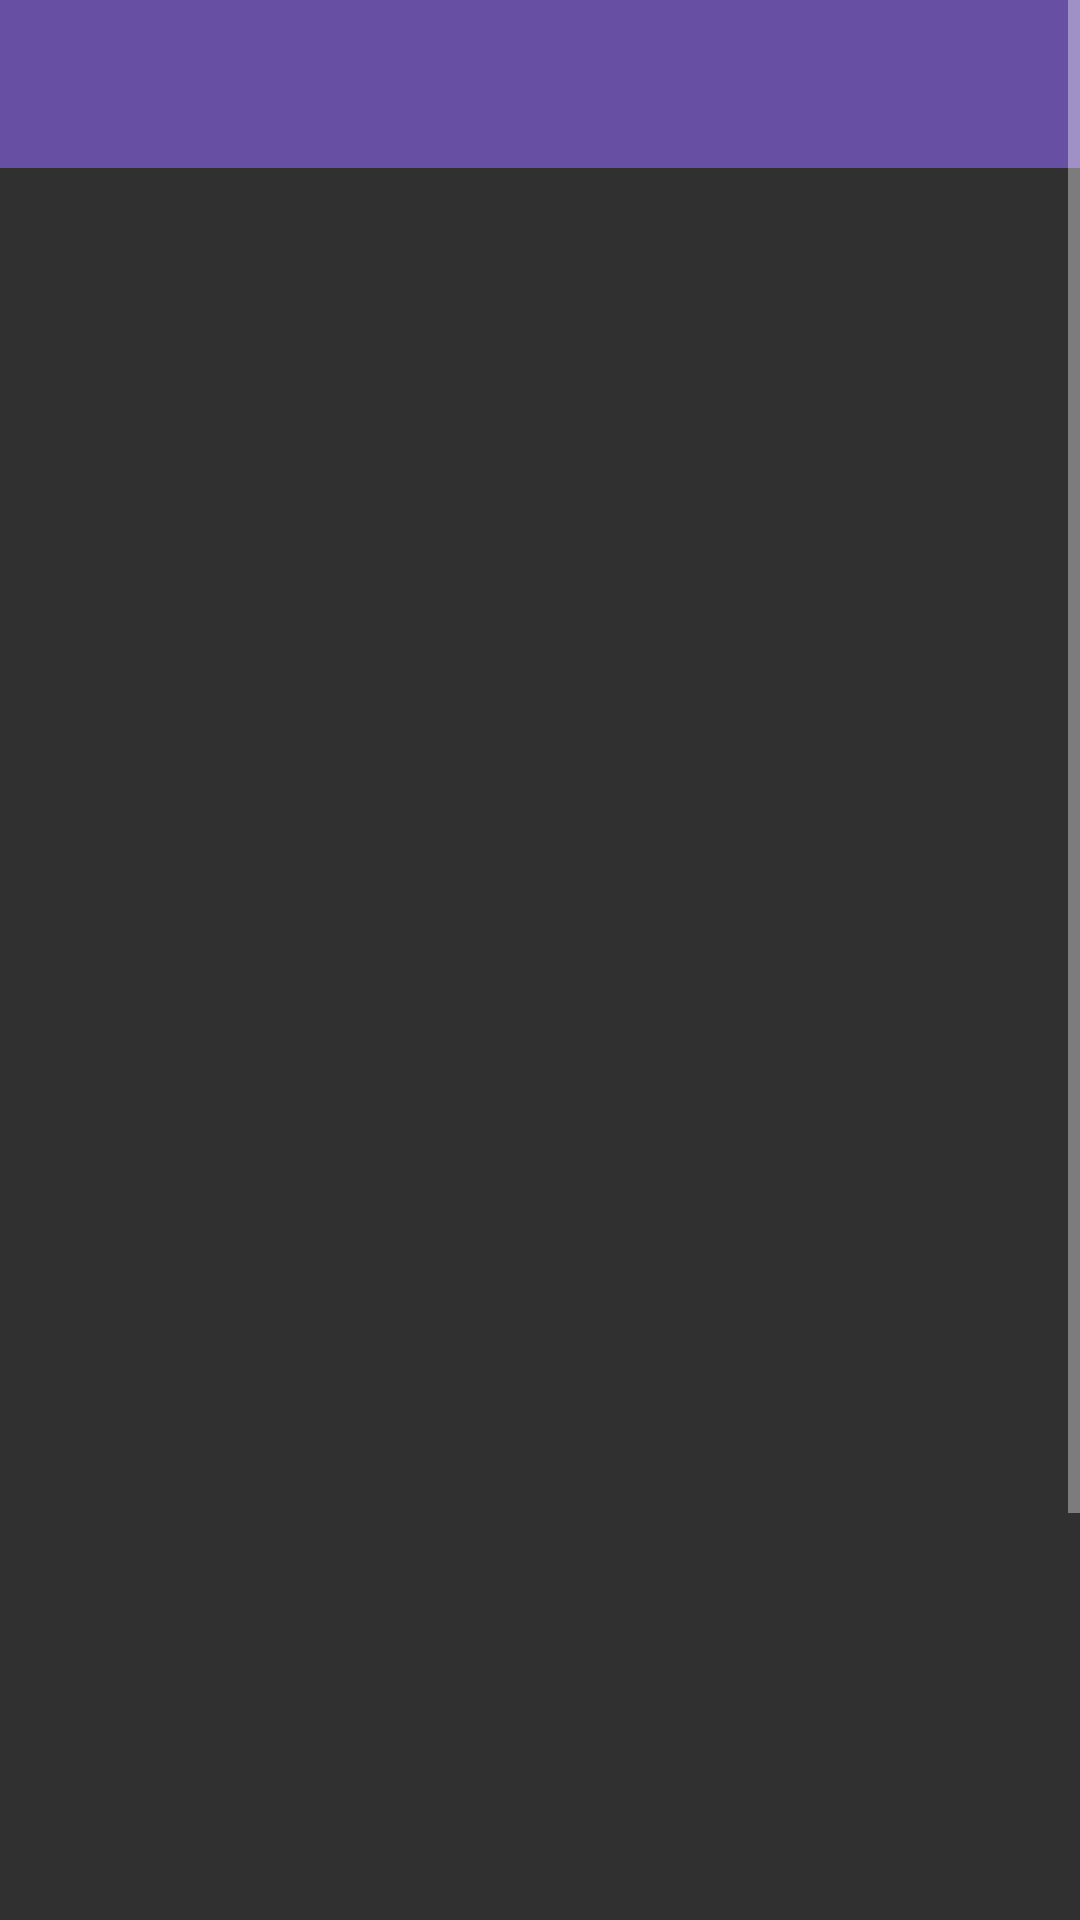

The Android layout XML behind this screen, and the referenced resources:
<!-- AndroidManifest.xml: activity theme Theme.Design.NoActionBar -->
<!-- res/layout/activity_detail_tv_show.xml -->
<?xml version="1.0" encoding="utf-8"?>
<ScrollView xmlns:android="http://schemas.android.com/apk/res/android"
    xmlns:app="http://schemas.android.com/apk/res-auto"
    xmlns:tools="http://schemas.android.com/tools"
    android:layout_width="match_parent"
    android:layout_height="match_parent"
    tools:context=".view.detail.DetailTvShowActivity">

    <androidx.constraintlayout.widget.ConstraintLayout
        android:layout_width="match_parent"
        android:layout_height="wrap_content">

        <com.google.android.material.appbar.AppBarLayout
            android:id="@+id/appBar"
            android:layout_width="match_parent"
            android:layout_height="wrap_content"
            app:layout_constraintTop_toTopOf="parent">

            <androidx.appcompat.widget.Toolbar
                android:layout_width="match_parent"
                android:layout_height="?attr/actionBarSize"
                android:background="@color/primary" />

        </com.google.android.material.appbar.AppBarLayout>

        <ImageView
            android:id="@+id/ivPoster"
            android:layout_width="match_parent"
            android:layout_height="600dp"
            android:scaleType="centerCrop"
            android:src="@drawable/poster_aquaman"
            app:layout_constraintTop_toBottomOf="@id/appBar"
            tools:ignore="contentDescription" />

        <TextView
            android:id="@+id/tvTitle"
            android:layout_width="wrap_content"
            android:layout_height="wrap_content"
            android:layout_marginStart="16dp"
            android:layout_marginTop="16dp"
            tools:text="@string/title"
            android:textSize="18sp"
            android:textStyle="bold"
            app:layout_constraintStart_toStartOf="parent"
            app:layout_constraintTop_toBottomOf="@id/ivPoster" />

        <TextView
            android:id="@+id/tvDate"
            android:layout_width="wrap_content"
            android:layout_height="wrap_content"
            android:layout_marginStart="16dp"
            android:text="@string/season"
            android:textSize="14sp"
            android:textStyle="italic"
            app:layout_constraintStart_toStartOf="parent"
            app:layout_constraintTop_toBottomOf="@id/tvTitle" />

        <TextView
            android:id="@+id/tvReleaseDate"
            android:layout_width="wrap_content"
            android:layout_height="wrap_content"
            android:layout_marginStart="10dp"
            android:text="@string/release_date_"
            android:textSize="14sp"
            android:textStyle="italic"
            app:layout_constraintBottom_toBottomOf="@id/tvDate"
            app:layout_constraintStart_toEndOf="@id/tvDate"
            app:layout_constraintTop_toTopOf="@id/tvDate" />


        <TextView
            android:id="@+id/tvOverview"
            android:layout_width="wrap_content"
            android:layout_height="wrap_content"
            android:layout_marginStart="16dp"
            android:layout_marginTop="16dp"
            android:text="@string/overview"
            android:textSize="18sp"
            android:textStyle="bold"
            app:layout_constraintStart_toStartOf="parent"
            app:layout_constraintTop_toBottomOf="@id/tvDate" />

        <TextView
            android:id="@+id/tvDesc"
            android:layout_width="wrap_content"
            android:layout_height="wrap_content"
            android:layout_marginStart="16dp"
            android:layout_marginTop="16dp"
            android:paddingBottom="16dp"
            tools:text="@string/description"
            android:textSize="18sp"
            app:layout_constraintStart_toStartOf="parent"
            app:layout_constraintTop_toBottomOf="@id/tvOverview" />

    </androidx.constraintlayout.widget.ConstraintLayout>

</ScrollView>
<!-- resources referenced by this layout -->
<resources>
  <color name="primary">#6750A4</color>
  <string name="description">Description</string>
  <string name="overview">Overview :</string>
  <string name="release_date_">Release Date :</string>
  <string name="season">Season :</string>
  <string name="title">Title</string>
</resources>
